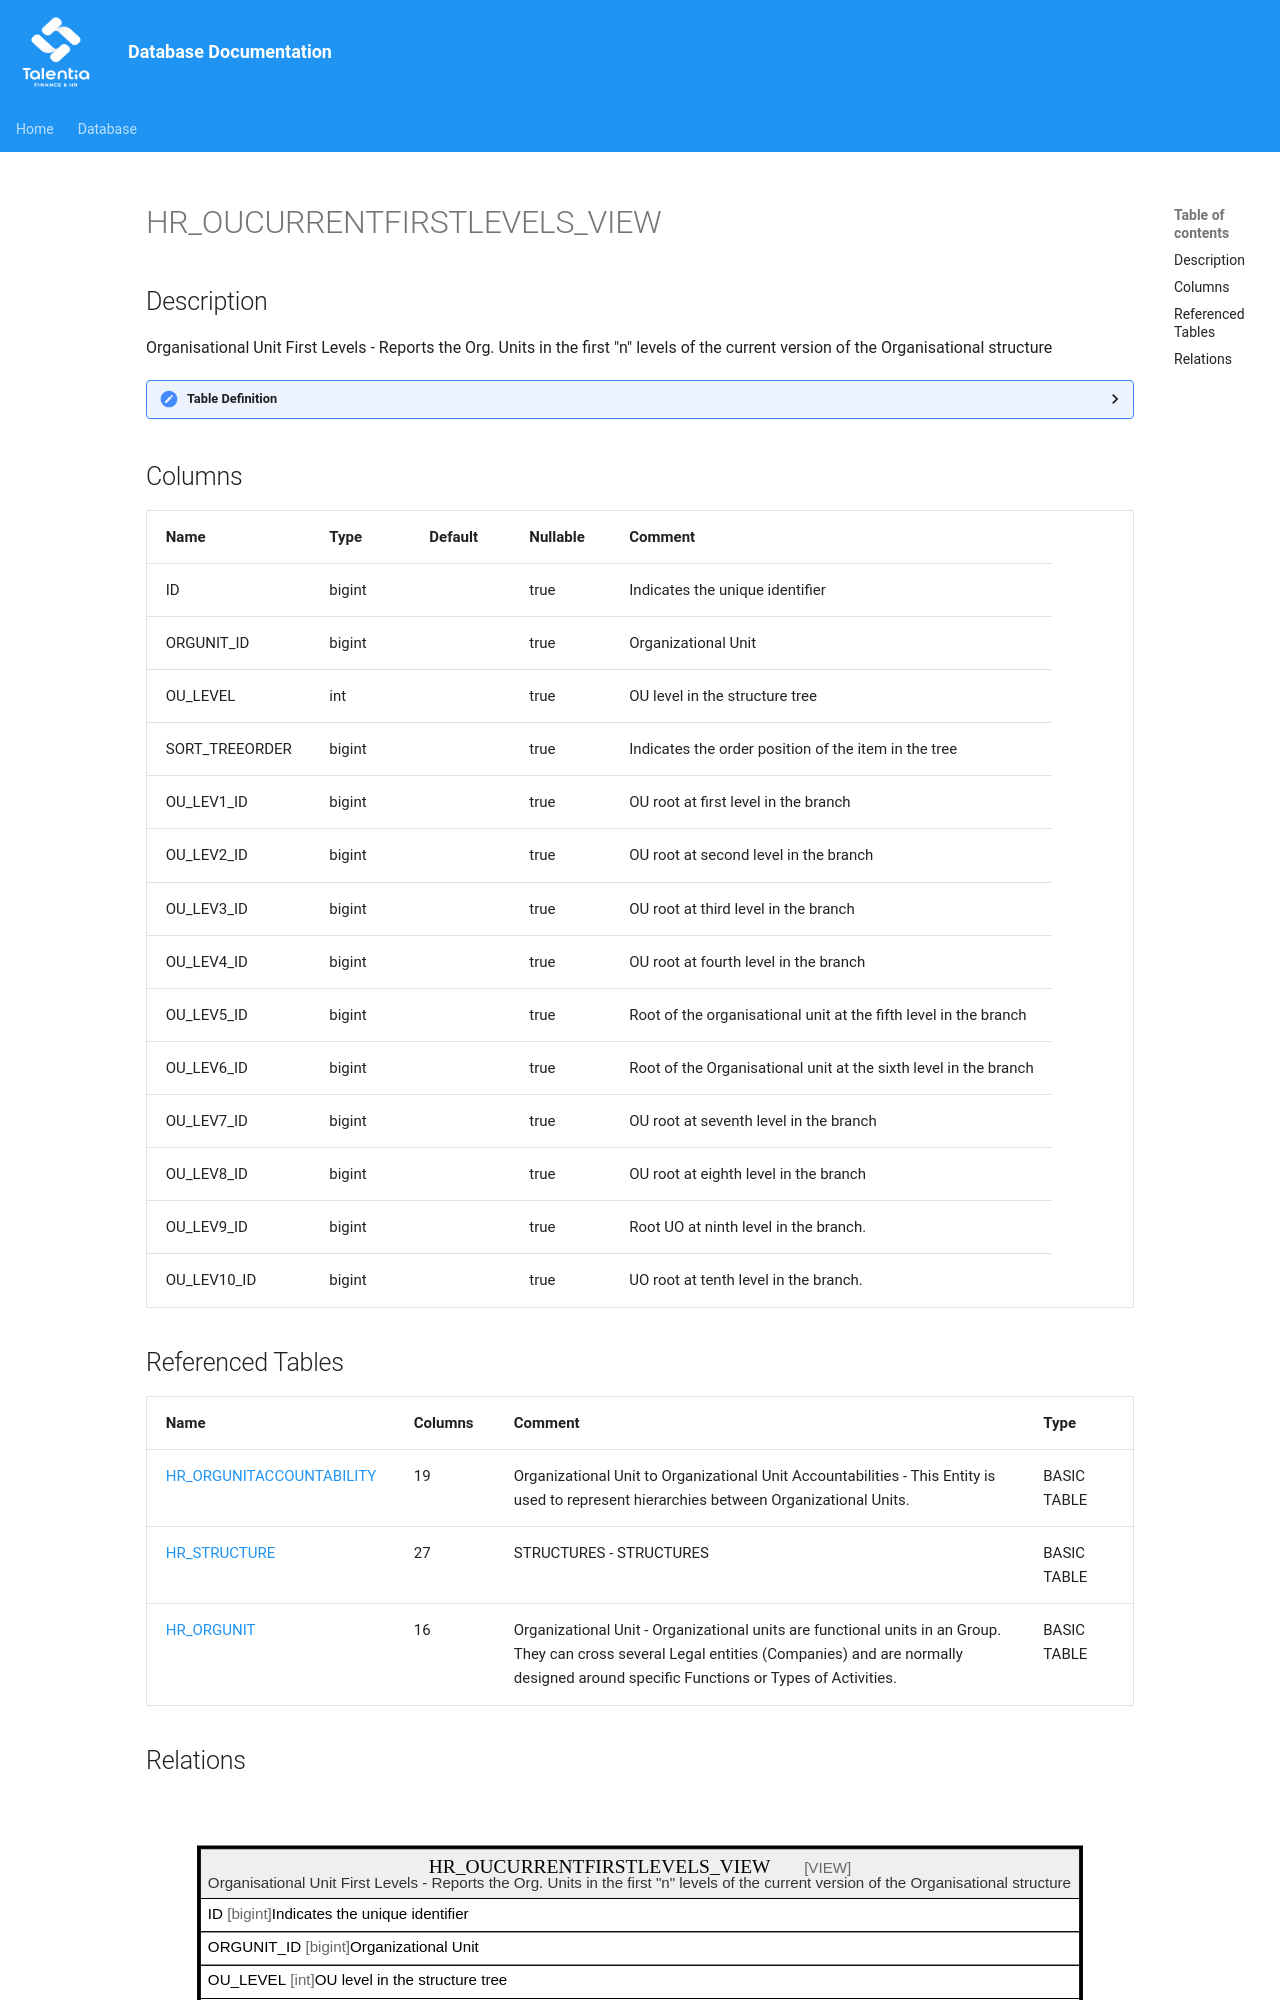

repository: giovanniporcelli/documentazione-db · page: schema/HR_OUCURRENTFIRSTLEVELS_VIEW/index.html · generator: mkdocs

# HR_OUCURRENTFIRSTLEVELS_VIEW

## Description

Organisational Unit First Levels - Reports the Org. Units in the first "n" levels of the current version of the Organisational structure  


<details>
<summary><strong>Table Definition</strong></summary>

```sql
-- Talentia Software - All right reserved
-- Type: VIEW                     Name: HR_OUCURRENTFIRSTLEVELS_VIEW
-- Date: 09-04-2026 07:27:59 (UTC)
-- 
-- ChangeLogId: 00000000-0000-0000-0000-000000000000
-- ChangeSetId: 1183400b-2a3a-4203-acd7-5560bc6eece5
-- Original file name: C:\repos\Talentia-Software\hcm-core/DB/ProductDB/EDM\Schema\Views\HR_OUCURRENTFIRSTLEVELS_VIEW.xml


CREATE VIEW [HR_OUCURRENTFIRSTLEVELS_VIEW]
 ( ID, ORGUNIT_ID, OU_LEVEL, SORT_TREEORDER, OU_LEV1_ID, OU_LEV2_ID, OU_LEV3_ID, OU_LEV4_ID, OU_LEV5_ID, OU_LEV6_ID, OU_LEV7_ID, OU_LEV8_ID, OU_LEV9_ID, OU_LEV10_ID ) 
 AS 
 WITH
 OU_InTheTree (OU, OU_LEVEL, OU_UPCHAIN, OU_STRUCTURE_ID, OU_LEV1_ID, OU_LEV2_ID, OU_LEV3_ID, OU_LEV4_ID, OU_LEV5_ID, OU_LEV6_ID, OU_LEV7_ID , OU_LEV8_ID , OU_LEV9_ID , OU_LEV10_ID ) AS (
	 SELECT 
		HR_ORGUNITACCOUNTABILITY.PARTY_ID AS OU
		,1 AS OU_LEVEL
		,CAST(STR(ROW_NUMBER() OVER(ORDER BY HR_ORGUNITACCOUNTABILITY.SORT_ORDER, HR_ORGUNIT.ORGUNITCODE), 6) as nvarchar(300)) as OU_UPCHAIN
		,HR_ORGUNITACCOUNTABILITY.STRUCTURE_ID AS OU_STRUCTURE_ID
		,HR_ORGUNITACCOUNTABILITY.PARTY_ID	AS OU_Lev1_ID
		,CAST(NULL AS Bigint)				AS OU_Lev2_ID
		,CAST(NULL AS Bigint)				AS OU_Lev3_ID
		,CAST(NULL AS Bigint)				AS OU_Lev4_ID
		,CAST(NULL AS Bigint)				AS OU_Lev5_ID
		,CAST(NULL AS Bigint)				AS OU_Lev6_ID
		,CAST(NULL AS Bigint)				AS OU_Lev7_ID
		,CAST(NULL AS Bigint)				AS OU_Lev8_ID
		,CAST(NULL AS Bigint)				AS OU_Lev9_ID
		,CAST(NULL AS Bigint)				AS OU_Lev10_ID
	FROM HR_ORGUNITACCOUNTABILITY 
	INNER JOIN HR_STRUCTURE ON (HR_STRUCTURE.ID = HR_ORGUNITACCOUNTABILITY.STRUCTURE_ID AND HR_STRUCTURE.STRUCTURETYPE_ID = 1000002 AND HR_STRUCTURE.PARTIALVIEW = 0)
	INNER JOIN HR_ORGUNIT ON (HR_ORGUNIT.ID = HR_ORGUNITACCOUNTABILITY.PARTY_ID)
	Where HR_ORGUNITACCOUNTABILITY.RELATEDPARTY_ID IS NULL
	AND CAST(GetDate() AS DATE) Between HR_ORGUNITACCOUNTABILITY.EFFECTIVEFROM AND HR_ORGUNITACCOUNTABILITY.EFFECTIVETO

	UNION ALL


	SELECT HR_ORGUNITACCOUNTABILITY.PARTY_ID AS OU
	,OU_InTheTree.OU_LEVEL + 1 AS OU_LEVEL
	,cast(OU_InTheTree.OU_UPCHAIN + STR(ROW_NUMBER() OVER(ORDER BY HR_ORGUNITACCOUNTABILITY.SORT_ORDER, HR_ORGUNIT.ORGUNITCODE), 6) as nvarchar(300)) as OU_UPCHAIN
	,OU_InTheTree.OU_STRUCTURE_ID AS OU_STRUCTURE_ID 
	,OU_InTheTree.OU_Lev1_ID																						   AS OU_Lev1_ID
	,CASE WHEN (OU_InTheTree.OU_LEVEL + 1) = 2 THEN HR_ORGUNITACCOUNTABILITY.PARTY_ID ELSE OU_InTheTree.OU_Lev2_ID END AS OU_Lev2_ID
	,CASE WHEN (OU_InTheTree.OU_LEVEL + 1) = 3 THEN HR_ORGUNITACCOUNTABILITY.PARTY_ID ELSE OU_InTheTree.OU_Lev3_ID END AS OU_Lev3_ID
	,CASE WHEN (OU_InTheTree.OU_LEVEL + 1) = 4 THEN HR_ORGUNITACCOUNTABILITY.PARTY_ID ELSE OU_InTheTree.OU_Lev4_ID END AS OU_Lev4_ID
	,CASE WHEN (OU_InTheTree.OU_LEVEL + 1) = 5 THEN HR_ORGUNITACCOUNTABILITY.PARTY_ID ELSE OU_InTheTree.OU_Lev5_ID END AS OU_Lev5_ID
	,CASE WHEN (OU_InTheTree.OU_LEVEL + 1) = 6 THEN HR_ORGUNITACCOUNTABILITY.PARTY_ID ELSE OU_InTheTree.OU_Lev6_ID END AS OU_Lev6_ID
	,CASE WHEN (OU_InTheTree.OU_LEVEL + 1) = 7 THEN HR_ORGUNITACCOUNTABILITY.PARTY_ID ELSE OU_InTheTree.OU_Lev7_ID END AS OU_Lev7_ID
	,CASE WHEN (OU_InTheTree.OU_LEVEL + 1) = 8 THEN HR_ORGUNITACCOUNTABILITY.PARTY_ID ELSE OU_InTheTree.OU_Lev8_ID END AS OU_Lev8_ID
	,CASE WHEN (OU_InTheTree.OU_LEVEL + 1) = 9 THEN HR_ORGUNITACCOUNTABILITY.PARTY_ID ELSE OU_InTheTree.OU_Lev9_ID END AS OU_Lev9_ID
	,CASE WHEN (OU_InTheTree.OU_LEVEL + 1) = 10 THEN HR_ORGUNITACCOUNTABILITY.PARTY_ID ELSE OU_InTheTree.OU_Lev10_ID END AS OU_Lev10_ID

	FROM HR_ORGUNITACCOUNTABILITY 
	INNER JOIN OU_InTheTree ON (OU_InTheTree.OU = HR_ORGUNITACCOUNTABILITY.RELATEDPARTY_ID AND CAST(GetDate() AS DATE) Between HR_ORGUNITACCOUNTABILITY.EFFECTIVEFROM AND HR_ORGUNITACCOUNTABILITY.EFFECTIVETO AND OU_InTheTree.OU_STRUCTURE_ID = HR_ORGUNITACCOUNTABILITY.STRUCTURE_ID)
	INNER JOIN HR_ORGUNIT  ON (HR_ORGUNIT.ID = HR_ORGUNITACCOUNTABILITY.PARTY_ID)
	WHERE OU_InTheTree.OU_LEVEL < = 50

)

Select 
OU				AS ID
,OU				AS ORGUNIT_ID
,OU_LEVEL	AS OU_Level
,ROW_NUMBER() OVER(ORDER BY OU_UPCHAIN) AS SORT_TREEORDER
,OU_LEV1_ID		AS OU_Lev1_ID
,OU_LEV2_ID		AS OU_Lev2_ID
,OU_LEV3_ID		AS OU_Lev3_ID
,OU_LEV4_ID		AS OU_Lev4_ID
,OU_LEV5_ID		AS OU_Lev5_ID
,OU_LEV6_ID		AS OU_Lev6_ID
,OU_LEV7_ID		AS OU_Lev7_ID
,OU_LEV8_ID		AS OU_Lev8_ID
,OU_LEV9_ID		AS OU_Lev9_ID
,OU_LEV10_ID		AS OU_Lev10_ID
FROM OU_InTheTree 

```

</details>
